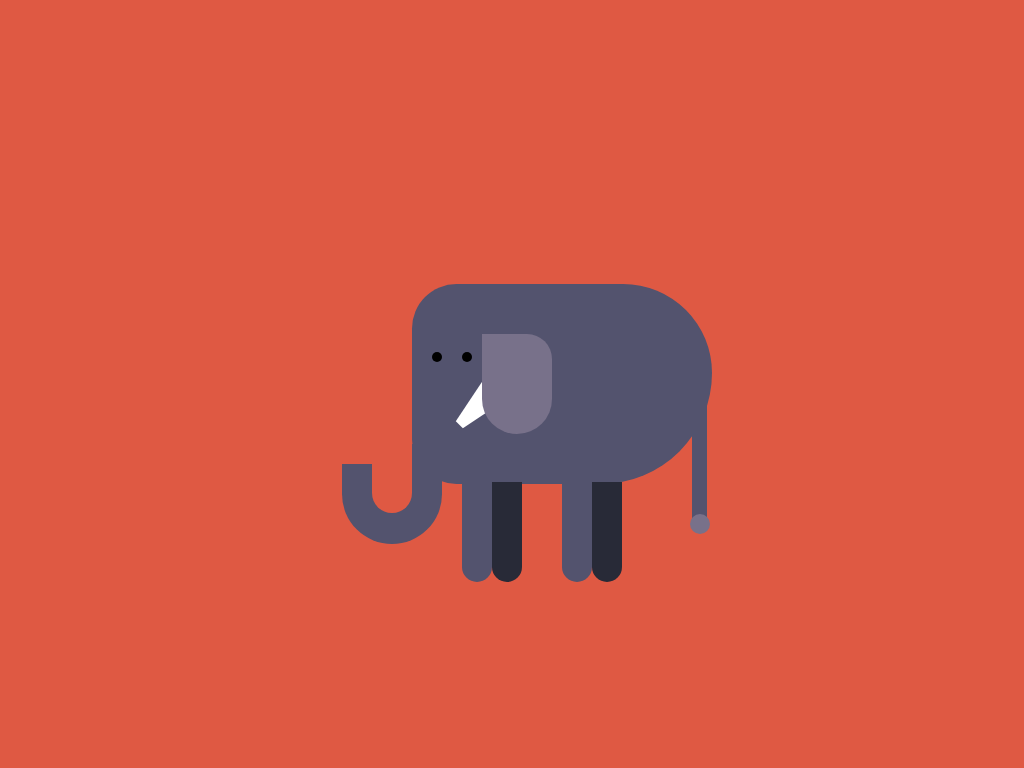

Write a web page that renders exactly this picture using CSS.

<!-- file: index.html -->
<!DOCTYPE html>
<html lang="en">
  <head>
    <meta charset="UTF-8">
    <meta name="viewport" content="width=device-width, initial-scale=1.0">
    <title>CSS Art</title>
    <link rel="stylesheet" href="style.css">
  </head>
  <body>
    <div class="container">
      <div class="elephant">
        <div class="trunk"></div>
        <div class="leg"></div>
        <div class="ear"></div>
      </div>
    </div>
  </body>
</html>


/* file: style.css */
* {
  padding: 0;
  margin: 0;
  box-sizing: border-box;
}

body {
  background-color: #df5943;
}

.container {
  height: 500px;
  width: 500px;
  position: absolute;
  transform: translate(-50%, -50%);
  top: 50%;
  left: 50%;
}

.elephant {
  background-color: #53536e;
  height: 200px;
  width: 300px;
  border-radius: 100px 200px 250px 100px;
  position: absolute;
  transform: translate(-50%, -50%);
  top: 50%;
  left: 60%;
}

.elephant::before {
  position: absolute;
  content: "";
  height: 80px;
  width: 100px;
  background-color: #53536e;
  right: 270px;
  top: 180px;
  border-radius: 0 0 200px 200px;
}

.elephant::after {
  position: absolute;
  content: '';
  height: 50px;
  width: 40px;
  background-color: #df5943;
  left: -40px;
  top: 179px;
  border-radius: 0 0 100px 100px;
}

.trunk {
  background-color: #53536e;
  height: 50px;
  width: 30px;
  position: absolute;
  top: 160px;
  left: 0;
}

/* 尻尾 */
.trunk:before {
  position: absolute;
  content: "";
  height: 180px;
  width: 15px;
  background-color: #53536e;
  top: -100px;
  left: 280px;
}

/* しっぼの先 */
.trunk:after {
  position: absolute;
  content: "";
  height: 20px;
  width: 20px;
  background-color: #78718a;
  left: 278px;
  top: 70px;
  border-radius: 50px;
}

.leg {
  height: 100px;
  width: 30px;
  background-color: #53536e;
  position: absolute;
  top: 198px;
  left: 50px;
  border-radius: 0 0 20px 20px;
  box-shadow: 30px 0 #282a37, 100px 0 #53536e, 130px 0 #282a37;
}

/* 目 */
.leg:before {
  position: absolute;
  content: "";
  height: 10px;
  width: 10px;
  background-color: #000;
  bottom: 220px;
  left: -30px;
  border-radius: 50%;
  box-shadow: 30px 0 #000;
}

/* 牙 */
.leg:after {
  position: absolute;
  content: "";
  width: 10px;
  border-top: 50px solid #ffffff;
  border-left: 10px solid transparent;
  border-right: 10px solid transparent;
  bottom: 150px;
  transform: rotate(45deg);
}

.ear {
  position: absolute;
  height: 100px;
  width: 70px;
  background-color: #78718a;
  top: 50px;
  left: 70px;
  border-radius: 0 50px 70px 70px;
}
